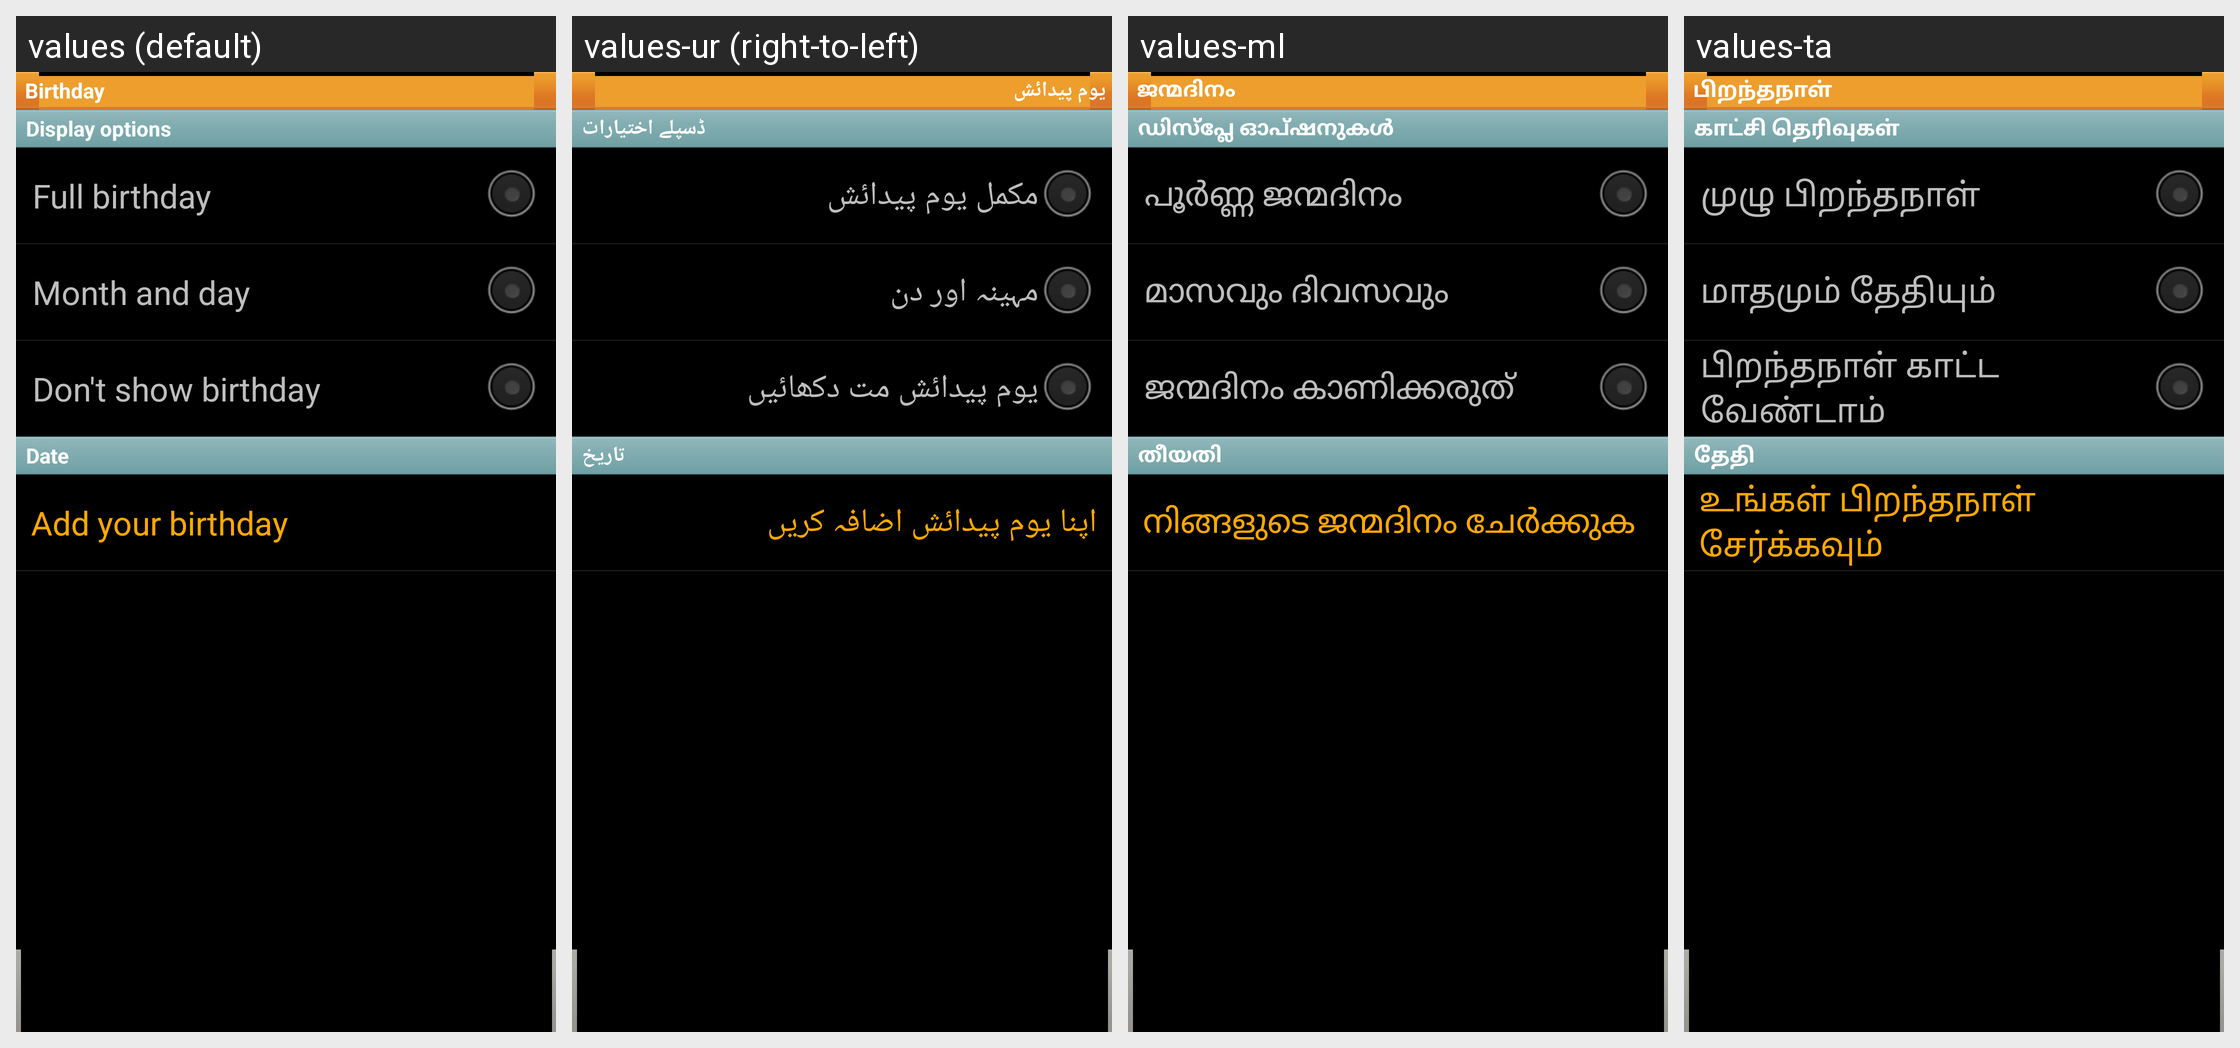

Locale-by-locale string values for the Android screen shown in this grid:
Android screen res/layout/layout_setting_birthday.xml rendered under 4 locales, left to right: values (default), values-ur (right-to-left), values-ml, values-ta. Device: Nexus 5 (rendered at 1080×1920; each locale shown at half size, 540×960, under a caption strip naming it); theme MainCustomTheme.
Other locales in the repository, not shown: values-ar, values-bg, values-bn, values-ca, values-cs, values-da, values-de, values-el, values-en-rPH, values-en-rUS, values-es, values-es-rUS, values-et, values-fa, values-fi, values-fr, values-fr-rCA, values-gu, values-he, values-hi, values-hr, values-hu, values-in, values-is, values-it, values-iw, values-ja, values-ka, values-kk, values-kn, values-ko, values-lt, values-lv, values-mr, values-ms, values-nb, values-ne, values-nl, values-pa, values-pl, values-pt, values-pt-rBR, values-ro, values-ru, values-si, values-sk, values-sl, values-sr, values-sv, values-te, values-th, values-tr, values-uk, values-uz, values-vi, values-zh-rCN, values-zh-rHK, values-zh-rSG, values-zh-rTW.
Strings drawn on this screen, with the default value and each locale's value (text and hints the layout hard-codes, and strings that could not be matched under every locale, appear in the picture but are not listed):

setting_birthday
  values: Birthday
  values-ur: یوم پیدائش
  values-ml: ജന്മദിനം
  values-ta: பிறந்தநாள்

setting_birthday_option
  values: Display options
  values-ur: ڈسپلے اختیارات
  values-ml: ഡിസ്‌പ്ലേ ഓപ്‌ഷനുകള്‍
  values-ta: காட்சி தெரிவுகள்

setting_birthday_option_full
  values: Full birthday
  values-ur: مکمل یوم پیدائش
  values-ml: പൂര്‍ണ്ണ ജന്മദിനം
  values-ta: முழு பிறந்தநாள்

setting_birthday_option_month
  values: Month and day
  values-ur: مہینہ اور دن
  values-ml: മാസവും ദിവസവും
  values-ta: மாதமும் தேதியும்

setting_birthday_option_dont
  values: Don't show birthday
  values-ur: یوم پیدائش مت دکھائیں
  values-ml: ജന്മദിനം കാണിക്കരുത്
  values-ta: பிறந்தநாள் காட்ட வேண்டாம்

setting_birthday_date
  values: Date
  values-ur: تاریخ
  values-ml: തീയതി
  values-ta: தேதி

add_your_birthday
  values: Add your birthday
  values-ur: اپنا یوم پیدائش اضافہ کریں
  values-ml: നിങ്ങളുടെ ജന്മദിനം ചേര്‍ക്കുക
  values-ta: உங்கள் பிறந்தநாள் சேர்க்கவும்
